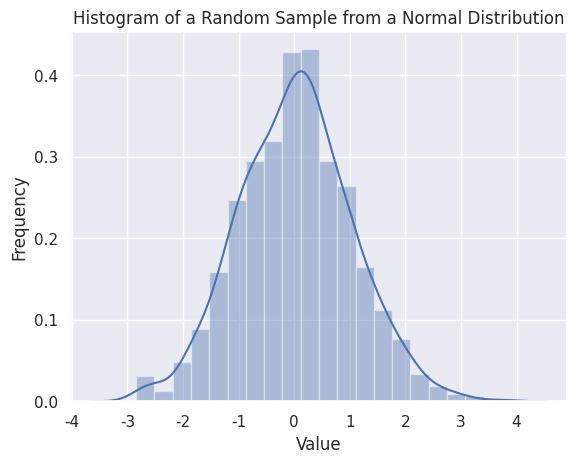

The script that saved this image:
import seaborn as sns
import numpy as np
import pandas as pd
import matplotlib.pyplot as plt

sns.set(color_codes=True)

# Histogram
x = np.random.normal(size=1000)
sns.distplot(x, bins=20, kde=True, rug=False, label="Histogram w/o Density")
sns.utils.axlabel("Value", "Frequency")
plt.title("Histogram of a Random Sample from a Normal Distribution")
plt.legend
plt.show()